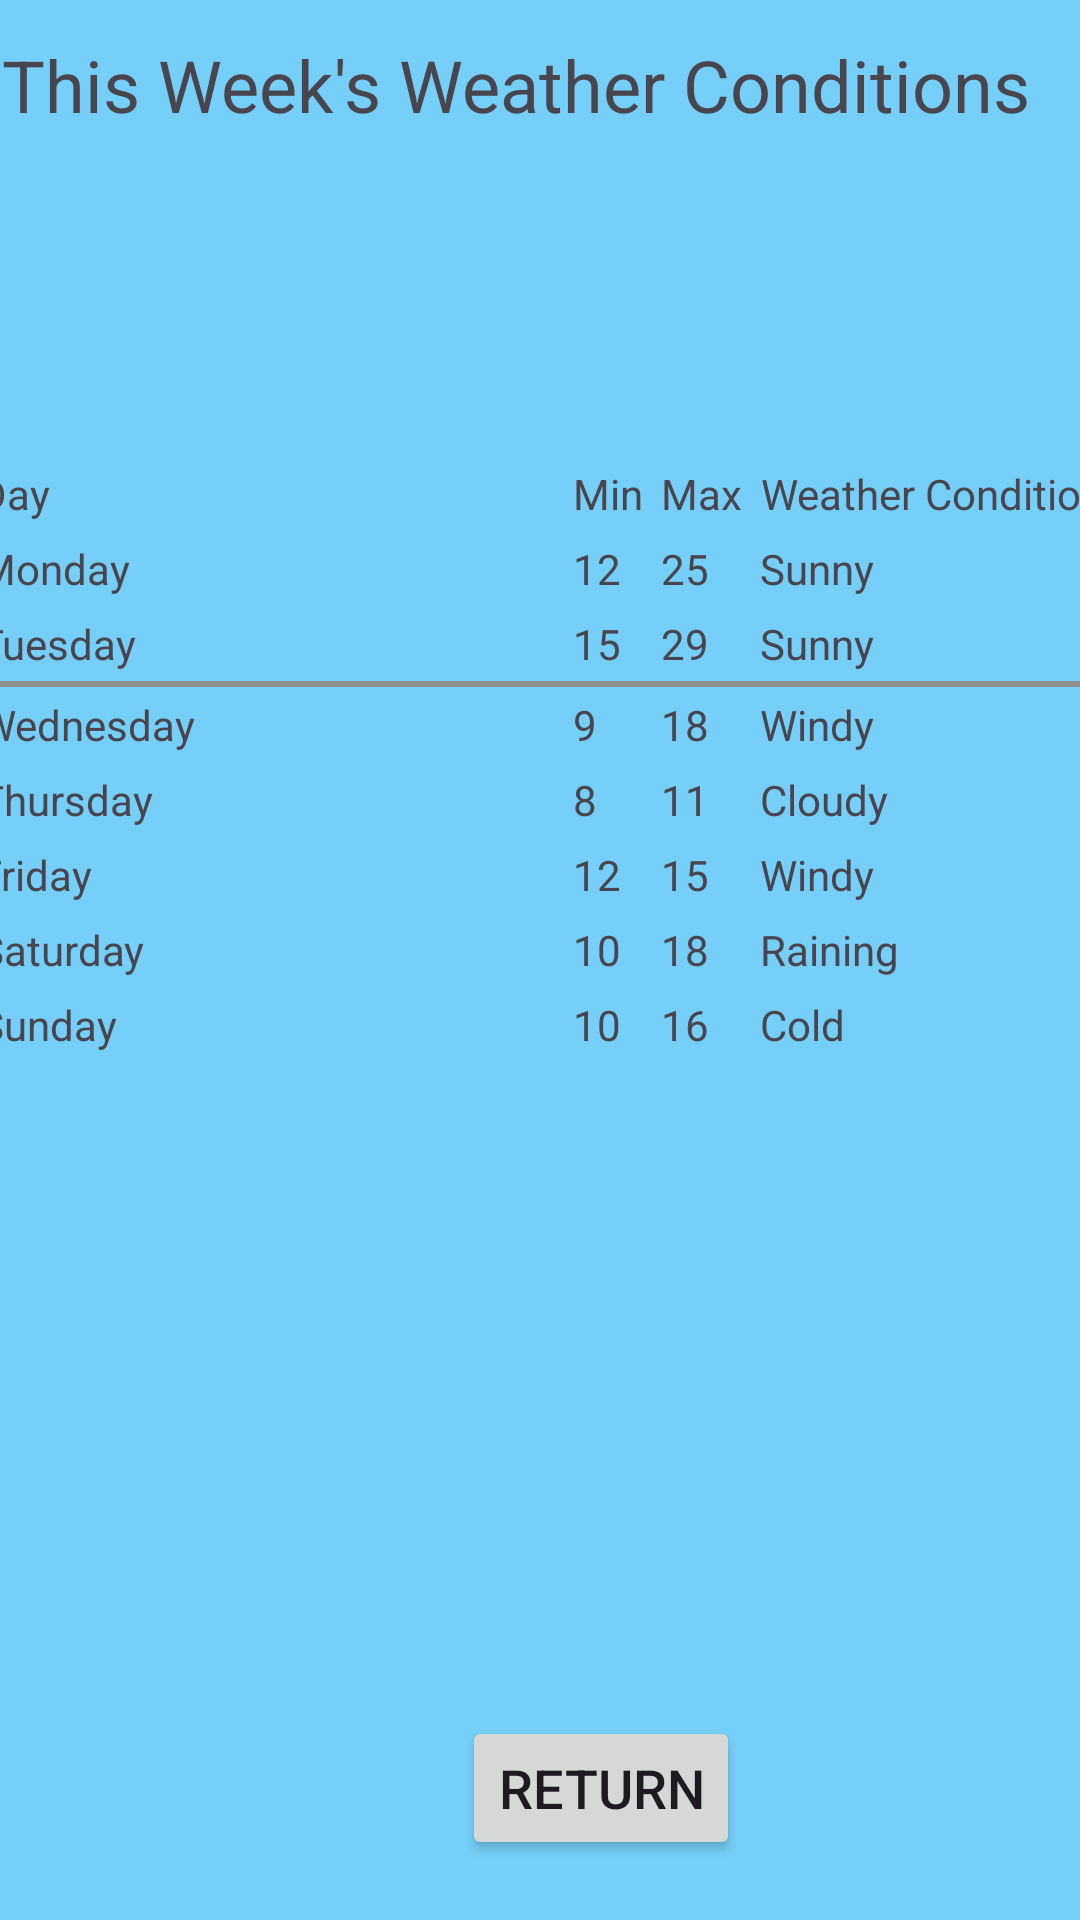

The Android layout XML behind this screen, and the referenced resources:
<!-- AndroidManifest.xml: application theme Theme.ST10438463_IMAD112_Practicum -->
<!-- res/layout/activity_main_detailed_view_screen.xml -->
<?xml version="1.0" encoding="utf-8"?>
<androidx.constraintlayout.widget.ConstraintLayout xmlns:android="http://schemas.android.com/apk/res/android"
    xmlns:app="http://schemas.android.com/apk/res-auto"
    xmlns:tools="http://schemas.android.com/tools"
    android:id="@+id/main"
    android:layout_width="match_parent"
    android:layout_height="match_parent"
    android:background="#75CFF8"
    tools:context=".MainActivity_DetailedViewScreen">


    <TextView
        android:id="@+id/welcomeTitleTextView"
        android:layout_width="375dp"
        android:layout_height="36dp"
        android:layout_marginStart="26dp"
        android:layout_marginTop="58dp"
        android:layout_marginEnd="10dp"
        android:text="This Week's Weather Conditions"
        android:textSize="24sp"
        app:layout_constraintBottom_toTopOf="@+id/tableLayout"
        app:layout_constraintEnd_toEndOf="parent"
        app:layout_constraintStart_toStartOf="parent"
        app:layout_constraintTop_toTopOf="parent"
        tools:ignore="HardcodedText,MissingConstraints,TextSizeCheck" />

    <TableLayout
        android:id="@+id/tableLayout"
        android:layout_width="381dp"
        android:layout_height="209dp"
        android:layout_marginStart="15dp"
        android:layout_marginTop="104dp"
        android:layout_marginEnd="15dp"
        android:layout_marginBottom="211dp"
        android:stretchColumns="1"
        app:layout_constraintBottom_toTopOf="@+id/returnButton"
        app:layout_constraintEnd_toEndOf="parent"
        app:layout_constraintStart_toStartOf="parent"
        app:layout_constraintTop_toBottomOf="@+id/welcomeTitleTextView"
        tools:ignore="MissingConstraints,TextSizeCheck">

        <TableRow>

            <TextView
                android:layout_width="136dp"
                android:layout_column="1"
                android:padding="3dip"
                android:text="Day" />

            <TextView
                android:gravity="right"
                android:padding="3dip"
                android:text="Min"
                tools:ignore="RtlHardcoded" />

            <TextView
                android:gravity="right"
                android:padding="3dip"
                android:text="Max"
                tools:ignore="RtlHardcoded" />

            <TextView
                android:gravity="right"
                android:padding="3dip"
                android:text="Weather Condition"
                tools:ignore="RtlHardcoded" />

        </TableRow>

        <TableRow>

            <TextView
                android:layout_column="1"
                android:padding="3dip"
                android:text="Monday" />

            <TextView
                android:layout_column="1"
                android:padding="3dip"
                android:text="12" />

            <TextView
                android:layout_column="1"
                android:padding="3dip"
                android:text="25" />

            <TextView
                android:layout_column="1"
                android:padding="3dip"
                android:text="Sunny" />
        </TableRow>

        <TableRow>

            <TextView
                android:layout_column="1"
                android:padding="3dip"
                android:text="Tuesday" />

            <TextView
                android:layout_column="1"
                android:padding="3dip"
                android:text="15" />

            <TextView
                android:layout_column="1"
                android:padding="3dip"
                android:text="29" />

            <TextView
                android:layout_column="1"
                android:padding="3dip"
                android:text="Sunny" />
        </TableRow>

        <View
            android:layout_height="2dip"
            android:background="#FF909090" />

        <TableRow>

            <TextView
                android:layout_column="1"
                android:padding="3dip"
                android:text="Wednesday" />

            <TextView
                android:layout_column="1"
                android:padding="3dip"
                android:text="9" />

            <TextView
                android:layout_column="1"
                android:padding="3dip"
                android:text="18" />

            <TextView
                android:layout_column="1"
                android:padding="3dip"
                android:text="Windy" />
        </TableRow>

        <TableRow>

            <TextView
                android:layout_column="1"
                android:padding="3dip"
                android:text="Thursday" />

            <TextView
                android:layout_column="1"
                android:padding="3dip"
                android:text="8" />

            <TextView
                android:layout_column="1"
                android:padding="3dip"
                android:text="11" />

            <TextView
                android:layout_column="1"
                android:padding="3dip"
                android:text="Cloudy" />
        </TableRow>

        <TableRow
            android:layout_width="match_parent"
            android:layout_height="66dp">

            <TextView
                android:layout_column="1"
                android:padding="3dip"
                android:text="Friday" />

            <TextView
                android:layout_column="1"
                android:padding="3dip"
                android:text="12" />

            <TextView
                android:layout_column="1"
                android:padding="3dip"
                android:text="15" />

            <TextView
                android:layout_column="1"
                android:padding="3dip"
                android:text="Windy" />
        </TableRow>

        <TableRow>

            <TextView
                android:layout_width="136dp"
                android:layout_height="match_parent"
                android:layout_column="1"
                android:padding="3dip"
                android:text="Saturday" />

            <TextView
                android:layout_column="1"
                android:padding="3dip"
                android:text="10" />

            <TextView
                android:layout_column="1"
                android:padding="3dip"
                android:text="18" />

            <TextView
                android:layout_column="1"
                android:padding="3dip"
                android:text="Raining" />
        </TableRow>

        <TableRow>

            <TextView
                android:layout_column="1"
                android:padding="3dip"
                android:text="Sunday" />

            <TextView
                android:layout_column="1"
                android:padding="3dip"
                android:text="10" />

            <TextView
                android:layout_column="1"
                android:padding="3dip"
                android:text="16" />

            <TextView
                android:layout_column="1"
                android:padding="3dip"
                android:text="Cold" />
        </TableRow>


    </TableLayout>


    <Button
        android:id="@+id/returnButton"
        android:layout_width="wrap_content"
        android:layout_height="wrap_content"
        android:layout_marginStart="154dp"
        android:layout_marginEnd="155dp"
        android:layout_marginBottom="66dp"
        android:text="Return"
        android:textSize="18sp"
        app:layout_constraintBottom_toBottomOf="parent"
        app:layout_constraintEnd_toEndOf="parent"
        app:layout_constraintHorizontal_bias="0.0"
        app:layout_constraintStart_toStartOf="parent"
        app:layout_constraintTop_toBottomOf="@+id/tableLayout"
        tools:ignore="HardcodedText" />

</androidx.constraintlayout.widget.ConstraintLayout>
<!-- resources referenced by this layout -->
<resources>
  <style name="Theme.ST10438463_IMAD112_Practicum" parent="Base.Theme.ST10438463_IMAD112_Practicum" />
  <style name="Base.Theme.ST10438463_IMAD112_Practicum" parent="Theme.Material3.DayNight.NoActionBar">
          
          
      </style>
</resources>
